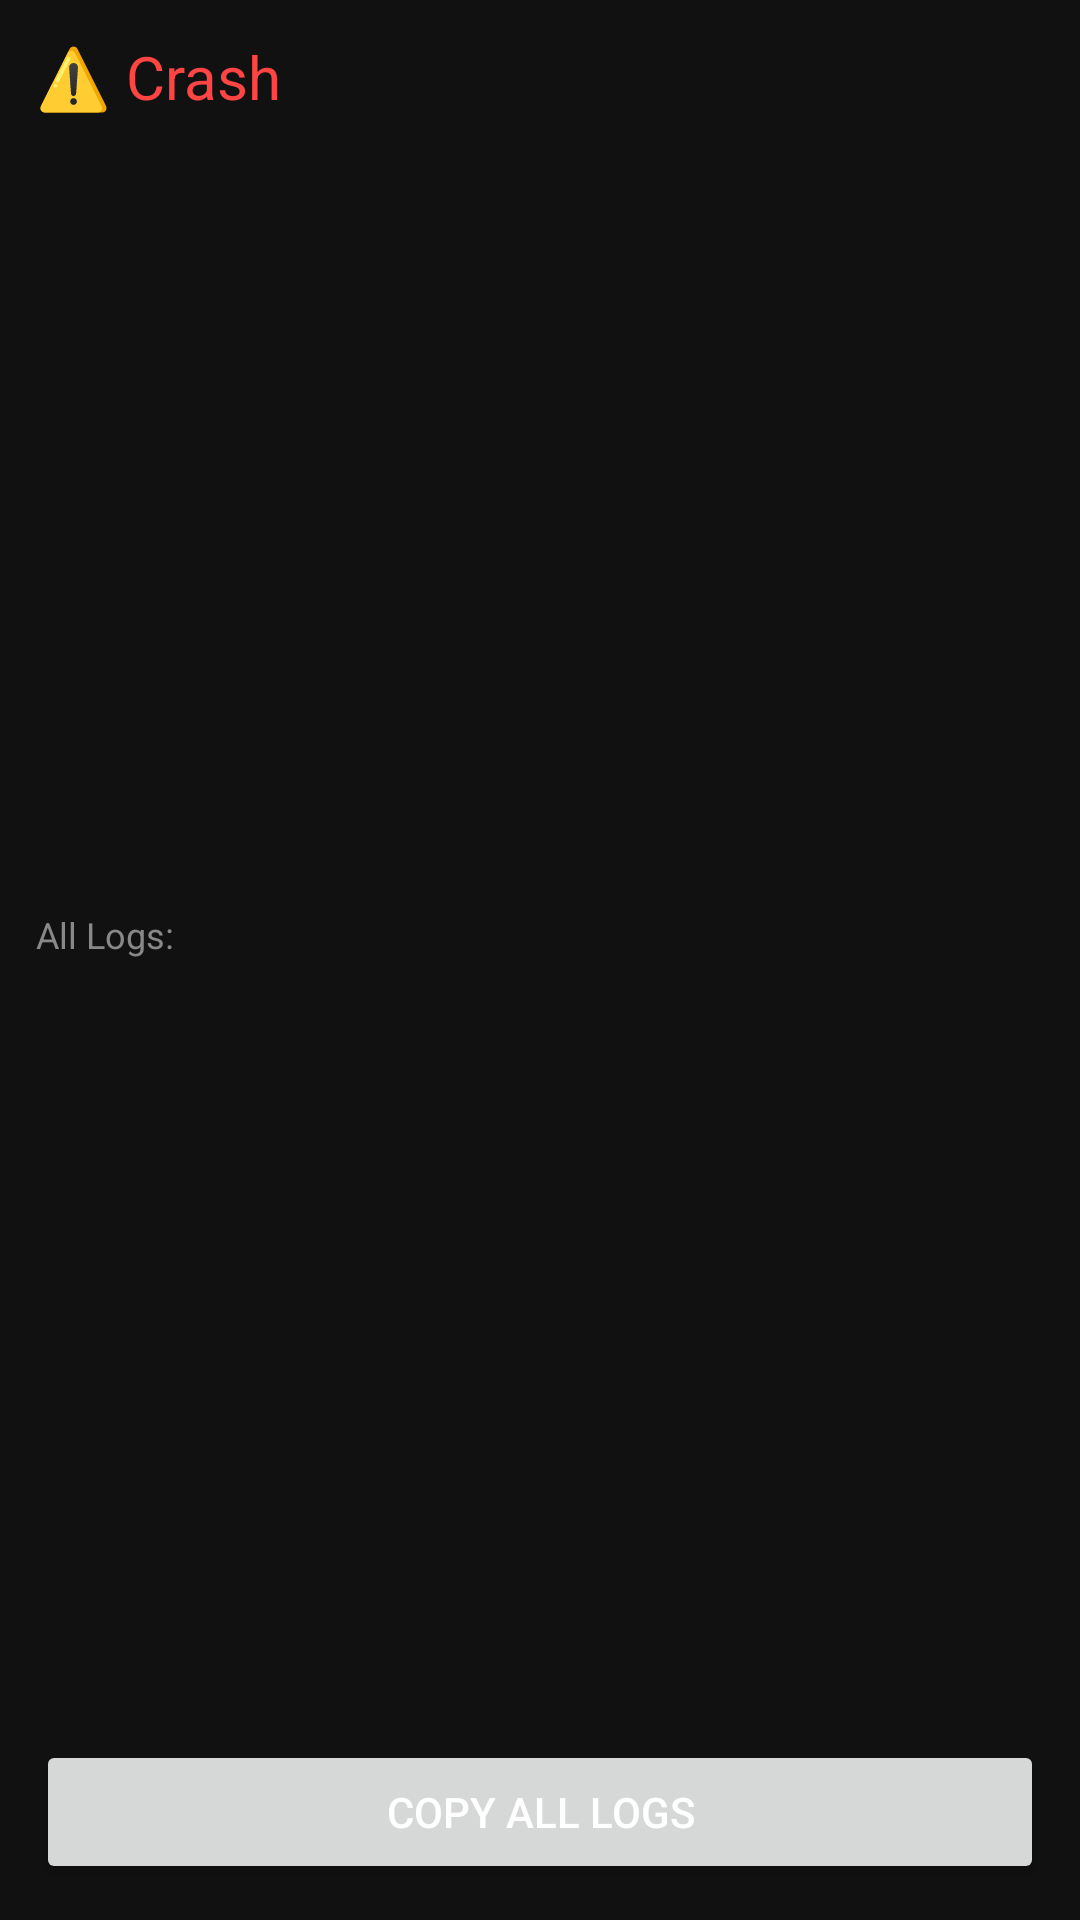

Android layout source for this screen:
<!-- AndroidManifest.xml: activity theme Theme.N5App -->
<!-- res/layout/activity_crash.xml -->
<?xml version="1.0" encoding="utf-8"?>
<LinearLayout xmlns:android="http://schemas.android.com/apk/res/android"
    android:layout_width="match_parent"
    android:layout_height="match_parent"
    android:orientation="vertical"
    android:padding="12dp"
    android:background="#111">

    <TextView android:layout_width="wrap_content" android:layout_height="wrap_content"
        android:text="⚠️ Crash"
        android:textSize="20sp"
        android:textColor="#f44"
        android:layout_marginBottom="8dp"/>

    <ScrollView android:layout_width="match_parent" android:layout_height="0dp" android:layout_weight="1">
        <TextView android:id="@+id/crashLog"
            android:layout_width="match_parent" android:layout_height="wrap_content"
            android:textSize="10sp" android:textColor="#f66"
            android:fontFamily="monospace"
            android:padding="8dp"/>
    </ScrollView>

    <TextView android:layout_width="wrap_content" android:layout_height="wrap_content"
        android:text="All Logs:"
        android:textSize="12sp" android:textColor="#888"
        android:layout_marginTop="8dp" android:layout_marginBottom="4dp"/>

    <ScrollView android:layout_width="match_parent" android:layout_height="0dp" android:layout_weight="1">
        <TextView android:id="@+id/fullLog"
            android:layout_width="match_parent" android:layout_height="wrap_content"
            android:textSize="9sp" android:textColor="#0f0"
            android:fontFamily="monospace"
            android:padding="8dp"/>
    </ScrollView>

    <Button android:id="@+id/copyBtn"
        android:layout_width="match_parent" android:layout_height="wrap_content"
        android:text="Copy All Logs"
        android:layout_marginTop="8dp"/>

</LinearLayout>
<!-- resources referenced by this layout -->
<resources>
  <style name="Theme.N5App" parent="Theme.AppCompat.DayNight.NoActionBar">
          <item name="colorPrimary">#4fc3f7</item>
          <item name="colorPrimaryDark">#0288d1</item>
          <item name="colorAccent">#ce93d8</item>
          <item name="android:windowBackground">#111</item>
          <item name="android:textColorPrimary">#fff</item>
          <item name="android:textColorSecondary">#aaa</item>
      </style>
</resources>
